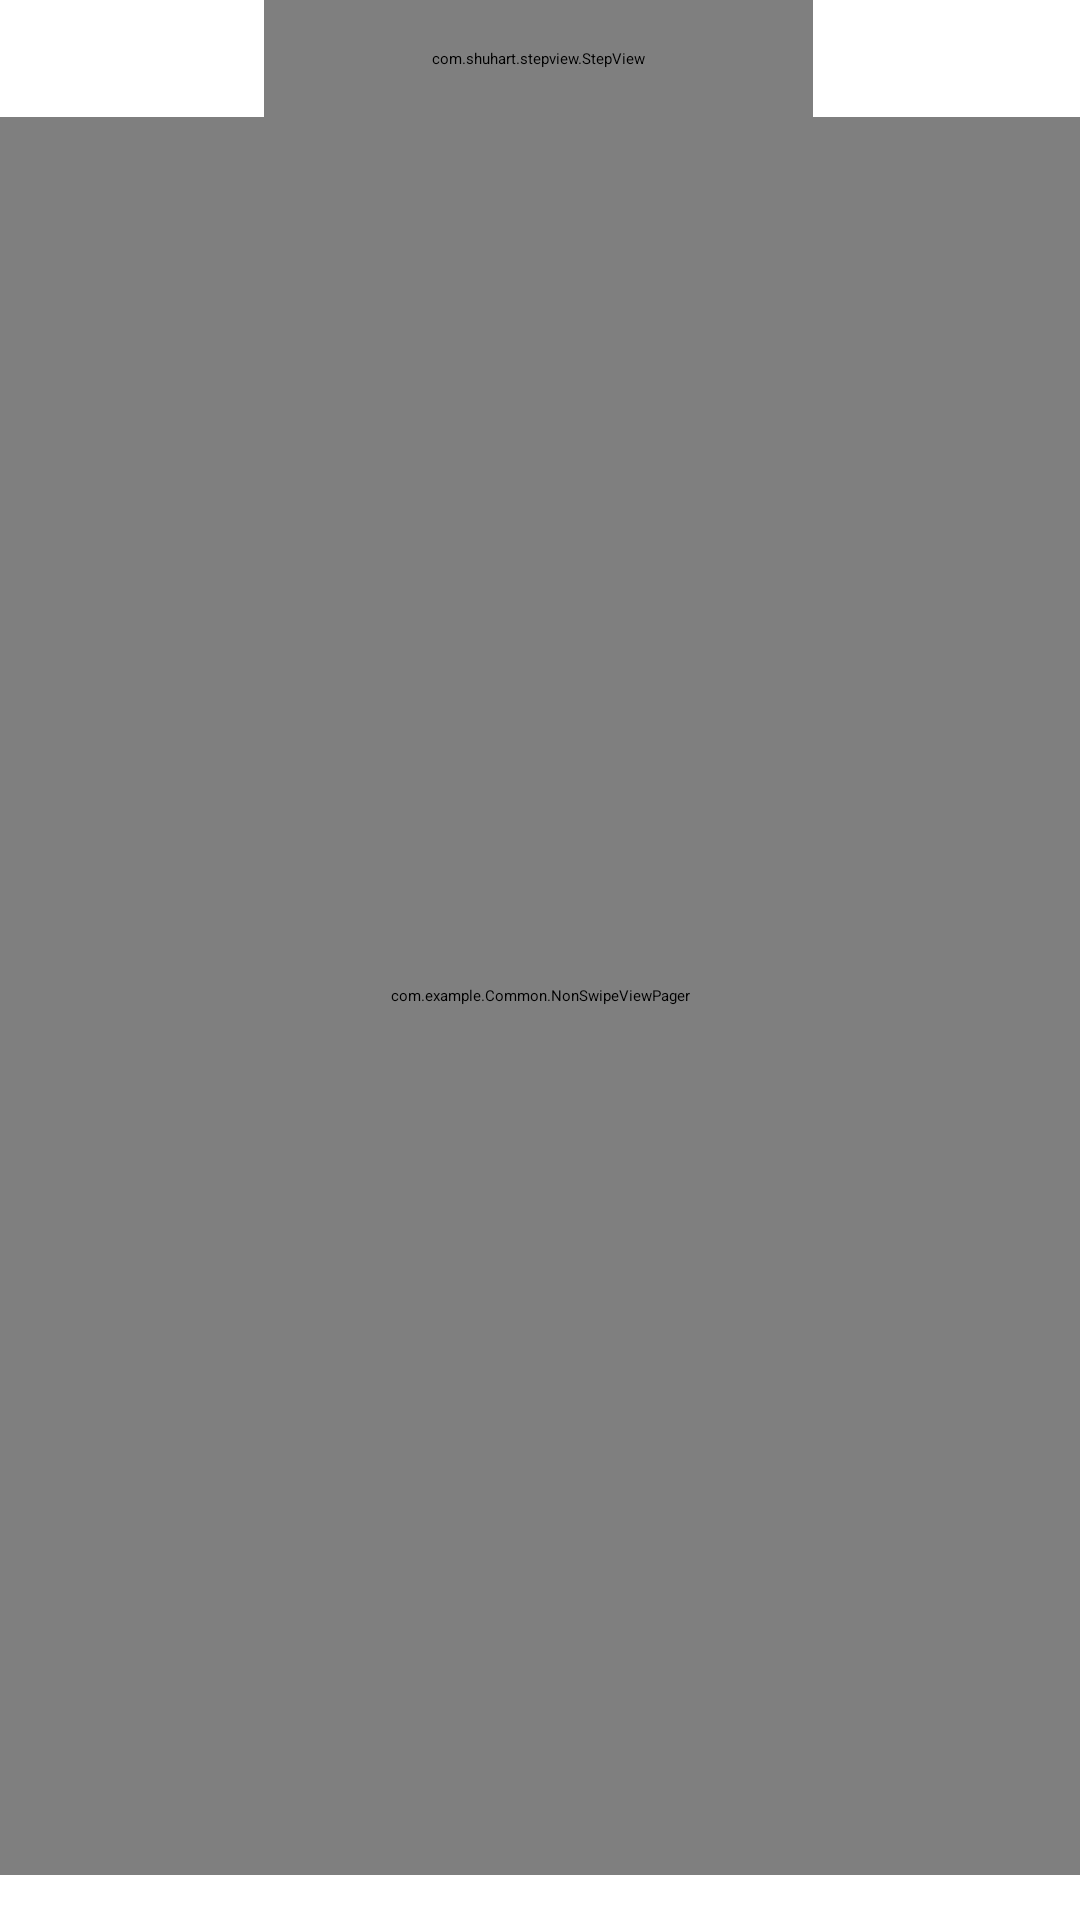

The Android layout XML behind this screen, and the referenced resources:
<!-- AndroidManifest.xml: application theme Theme.ChatApp -->
<!-- res/layout/activity_test.xml -->
<?xml version="1.0" encoding="utf-8"?>
<RelativeLayout xmlns:android="http://schemas.android.com/apk/res/android"
    xmlns:tools="http://schemas.android.com/tools"
    android:layout_width="match_parent"
    android:layout_height="match_parent"
    xmlns:app="http://schemas.android.com/apk/res-auto"
    android:orientation="vertical"
    tools:context=".TestActivity">

    <com.shuhart.stepview.StepView
        android:id="@+id/step_view"
        android:layout_width="233dp"

        android:layout_height="wrap_content"
        android:layout_alignParentStart="true"
        android:layout_alignParentLeft="true"
        android:layout_alignParentEnd="true"

        android:layout_alignParentRight="true"
        android:layout_marginStart="88dp"
        android:layout_marginLeft="88dp"
        android:layout_marginEnd="89dp"
        android:layout_marginRight="89dp"
        android:padding="16dp"
        app:sv_animationType="None"
        app:sv_doneCircleColor="@color/colorAccent"
        app:sv_doneStepLineColor="@color/colorAccent"
        app:sv_doneStepMarkColor="@color/cardview_light_background"
        app:sv_doneTextColor="@color/cardview_light_background"
        app:sv_selectedCircleColor="@color/colorPrimary"
        app:sv_selectedStepNumberColor="@color/common_google_signin_btn_text_light"
        app:sv_selectedTextColor="@color/colorPrimary"
        app:sv_stepPadding="12dp" />

    <com.example.Common.NonSwipeViewPager
    android:id="@+id/view_pager"
        android:layout_width="match_parent"
        android:layout_height="match_parent"
        android:layout_below="@+id/step_view"
        android:layout_above="@+id/layout_button"/>

    <LinearLayout
        android:id="@+id/layout_button"
        android:layout_width="match_parent"
        android:layout_height="wrap_content"
        android:orientation="horizontal"
        android:weightSum="2"
        android:padding="4dp"
        android:layout_alignParentBottom="true">

    <Button
        android:layout_width="0dp"
        android:layout_weight="1"
        android:layout_height="wrap_content"
        android:id="@+id/btn_previous_step"
        android:text="previous"
        android:enabled="false"
        android:layout_marginRight="4dp"
        android:textColor="@android:color/white"/>

        <Button
            android:layout_width="0dp"
            android:layout_weight="1"
            android:layout_height="wrap_content"
            android:id="@+id/btn_next_step"
            android:text="Next"
            android:layout_marginRight="4dp"
            android:textColor="@android:color/white"/>

    </LinearLayout>
</RelativeLayout>
<!-- resources referenced by this layout -->
<resources>
  <color name="colorAccent">#03DAC5</color>
  <color name="colorPrimary">#6200EE</color>
</resources>
